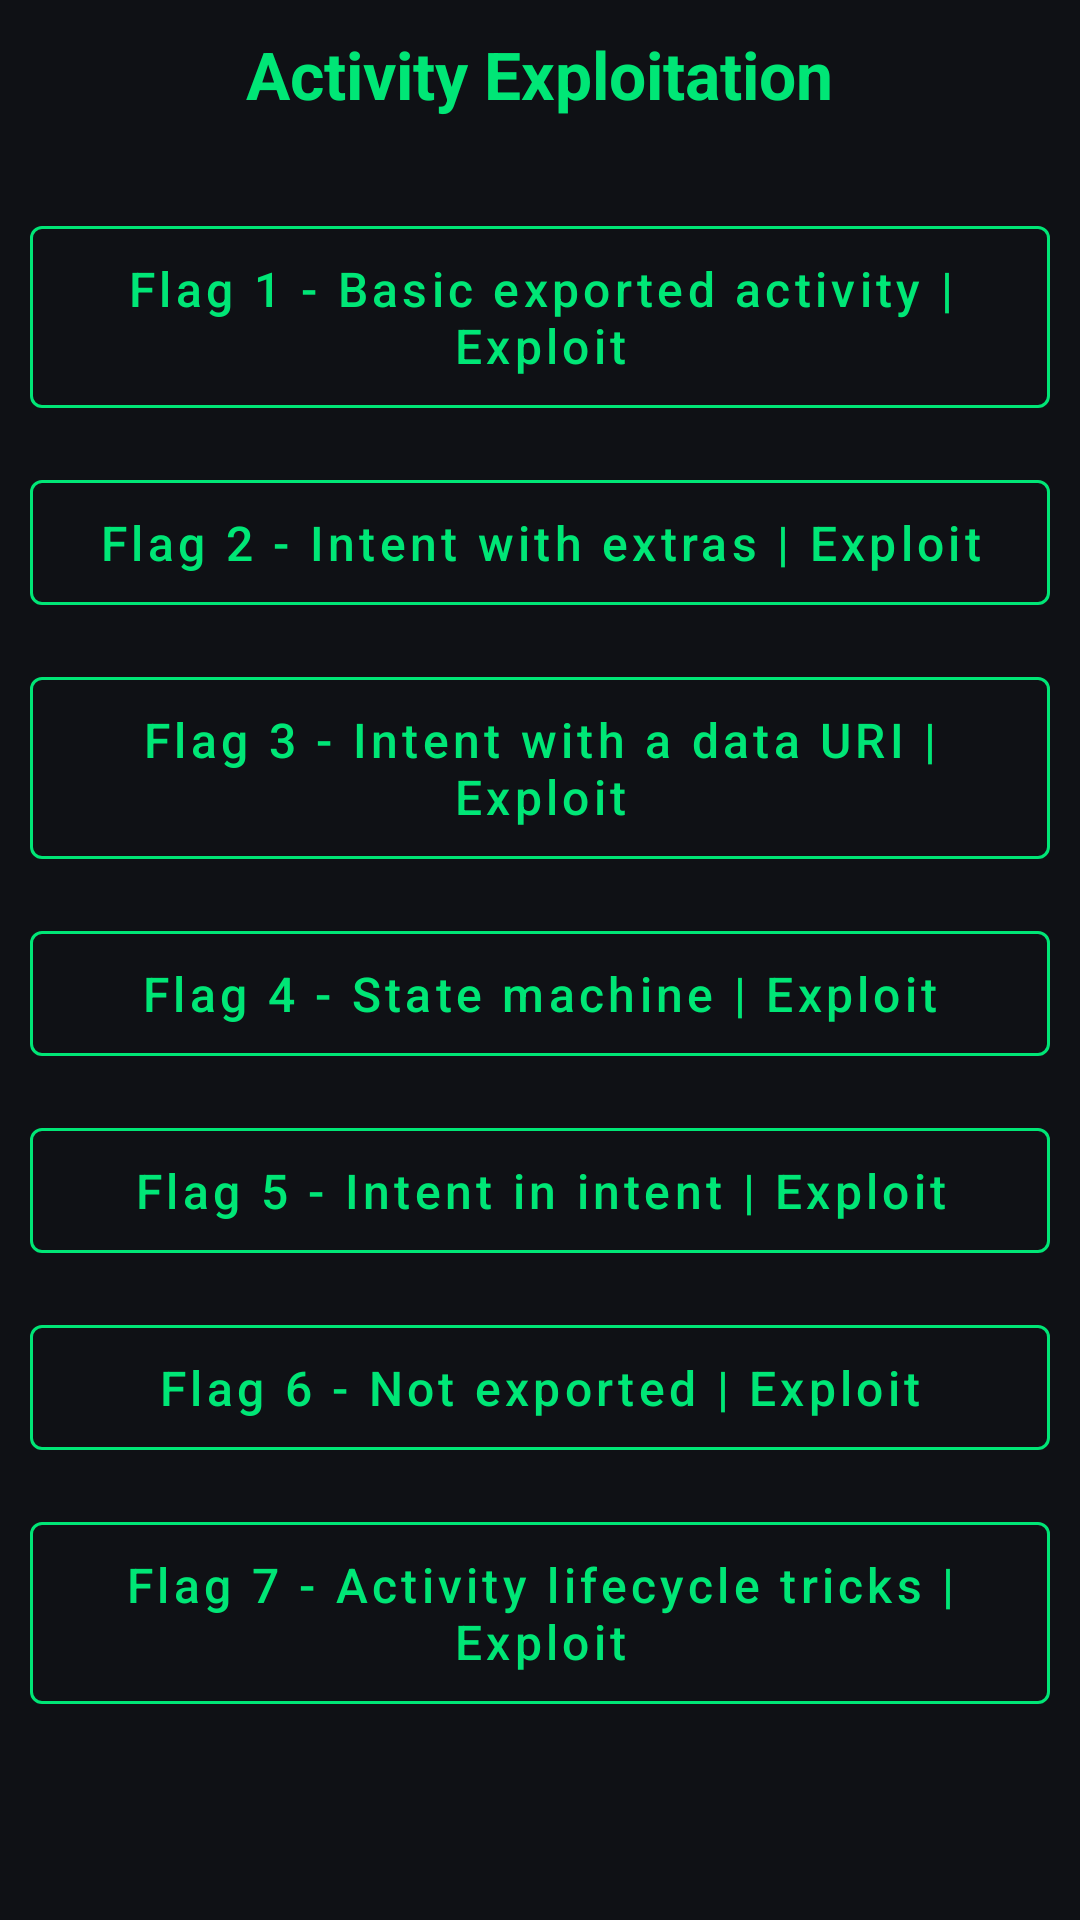

Android layout source for this screen:
<!-- AndroidManifest.xml: application theme Theme.Poc_App -->
<!-- res/layout/activity_labs.xml -->
<?xml version="1.0" encoding="utf-8"?>
<androidx.constraintlayout.widget.ConstraintLayout xmlns:android="http://schemas.android.com/apk/res/android"
    xmlns:app="http://schemas.android.com/apk/res-auto"
    xmlns:tools="http://schemas.android.com/tools"
    android:id="@+id/main"
    android:layout_width="match_parent"
    android:layout_height="match_parent"
    android:background="@color/background"
    tools:context=".Activity_Labs">

    <ScrollView
        android:layout_width="0dp"
        android:layout_height="0dp"
        app:layout_constraintTop_toTopOf="parent"
        app:layout_constraintBottom_toBottomOf="parent"
        app:layout_constraintStart_toStartOf="parent"
        app:layout_constraintEnd_toEndOf="parent">

        <LinearLayout
            android:layout_width="match_parent"
            android:layout_height="wrap_content"
            android:orientation="vertical"
            android:padding="10dp"
            android:gravity="center_horizontal">

            <TextView
                android:layout_width="wrap_content"
                android:layout_height="wrap_content"
                android:text="Activity Exploitation"
                android:textColor="@color/primary"
                android:textSize="22sp"
                android:textStyle="bold"
                android:layout_marginBottom="30dp"/>

            <com.google.android.material.button.MaterialButton
                android:layout_width="match_parent"
                android:layout_height="wrap_content"
                android:layout_marginBottom="12dp"
                android:padding="10dp"
                android:text="Flag 1 - Basic exported activity | Exploit"
                android:textAllCaps="false"
                android:textSize="16sp"
                android:textColor="@color/primary"
                app:strokeColor="@color/primary"
                app:strokeWidth="1dp"
                android:backgroundTint="@android:color/transparent"
                app:cornerRadius="4dp"
                android:onClick="Flag1"
                style="@style/Widget.MaterialComponents.Button.OutlinedButton"/>

            <com.google.android.material.button.MaterialButton
                android:layout_width="match_parent"
                android:layout_height="wrap_content"
                android:layout_marginBottom="12dp"
                android:padding="10dp"
                android:text="Flag 2 - Intent with extras | Exploit"
                android:textAllCaps="false"
                android:textSize="16sp"
                android:textColor="@color/primary"
                app:strokeColor="@color/primary"
                app:strokeWidth="1dp"
                android:backgroundTint="@android:color/transparent"
                app:cornerRadius="4dp"
                android:onClick="Flag2"
                style="@style/Widget.MaterialComponents.Button.OutlinedButton"/>

            <com.google.android.material.button.MaterialButton
                android:layout_width="match_parent"
                android:layout_height="wrap_content"
                android:layout_marginBottom="12dp"
                android:padding="10dp"
                android:text="Flag 3 - Intent with a data URI | Exploit"
                android:textAllCaps="false"
                android:textSize="16sp"
                android:textColor="@color/primary"
                app:strokeColor="@color/primary"
                app:strokeWidth="1dp"
                android:backgroundTint="@android:color/transparent"
                app:cornerRadius="4dp"
                android:onClick="Flag3"
                style="@style/Widget.MaterialComponents.Button.OutlinedButton"/>

            <com.google.android.material.button.MaterialButton
                android:layout_width="match_parent"
                android:layout_height="wrap_content"
                android:layout_marginBottom="12dp"
                android:padding="10dp"
                android:text="Flag 4 - State machine | Exploit"
                android:textAllCaps="false"
                android:textSize="16sp"
                android:textColor="@color/primary"
                app:strokeColor="@color/primary"
                app:strokeWidth="1dp"
                android:backgroundTint="@android:color/transparent"
                app:cornerRadius="4dp"
                android:onClick="Flag4"
                style="@style/Widget.MaterialComponents.Button.OutlinedButton"/>

            <com.google.android.material.button.MaterialButton
                android:layout_width="match_parent"
                android:layout_height="wrap_content"
                android:layout_marginBottom="12dp"
                android:padding="10dp"
                android:text="Flag 5 - Intent in intent | Exploit"
                android:textAllCaps="false"
                android:textSize="16sp"
                android:textColor="@color/primary"
                app:strokeColor="@color/primary"
                app:strokeWidth="1dp"
                android:backgroundTint="@android:color/transparent"
                app:cornerRadius="4dp"
                android:onClick="Flag5"
                style="@style/Widget.MaterialComponents.Button.OutlinedButton"/>

            <com.google.android.material.button.MaterialButton
                android:layout_width="match_parent"
                android:layout_height="wrap_content"
                android:layout_marginBottom="12dp"
                android:padding="10dp"
                android:text="Flag 6 - Not exported | Exploit"
                android:textAllCaps="false"
                android:textSize="16sp"
                android:textColor="@color/primary"
                app:strokeColor="@color/primary"
                app:strokeWidth="1dp"
                android:backgroundTint="@android:color/transparent"
                app:cornerRadius="4dp"
                android:onClick="Flag6"
                style="@style/Widget.MaterialComponents.Button.OutlinedButton"/>

            <com.google.android.material.button.MaterialButton
                android:layout_width="match_parent"
                android:layout_height="wrap_content"
                android:layout_marginBottom="12dp"
                android:padding="10dp"
                android:text="Flag 7 - Activity lifecycle tricks | Exploit"
                android:textAllCaps="false"
                android:textSize="16sp"
                android:textColor="@color/primary"
                app:strokeColor="@color/primary"
                app:strokeWidth="1dp"
                android:backgroundTint="@android:color/transparent"
                app:cornerRadius="4dp"
                android:onClick="Flag7"
                style="@style/Widget.MaterialComponents.Button.OutlinedButton"/>

        </LinearLayout>
    </ScrollView>
</androidx.constraintlayout.widget.ConstraintLayout>
<!-- resources referenced by this layout -->
<resources>
  <color name="background">#0F1115</color>
  <color name="primary">#00E676</color>
  <style name="Theme.Poc_App" parent="Base.Theme.Poc_App" />
  <style name="Base.Theme.Poc_App" parent="Theme.Material3.DayNight.NoActionBar">
          
          
      </style>
</resources>
